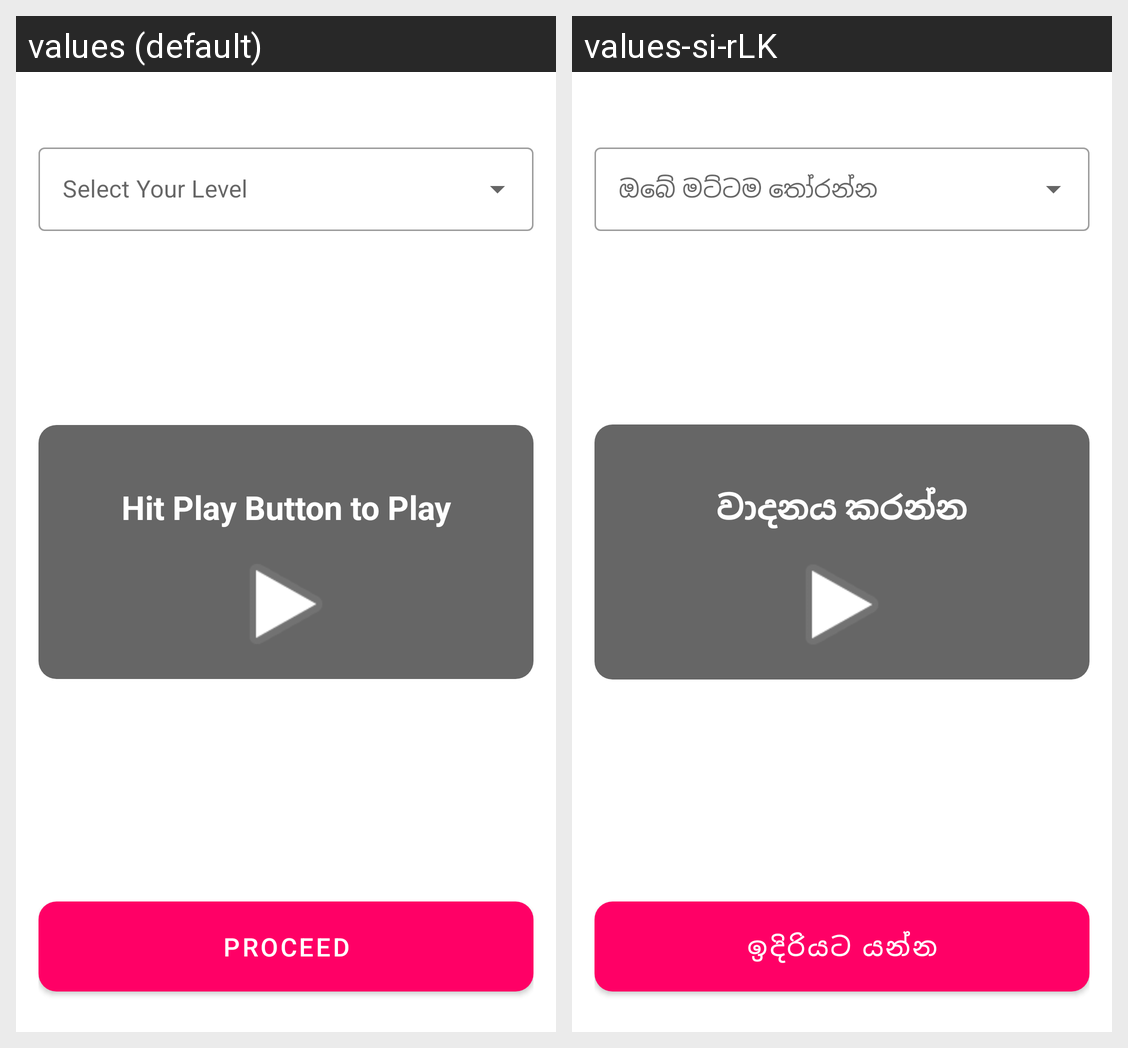

For this localized Android screen grid, give each drawn string resource with its value in every locale shown.
Android screen res/layout/activity_level_music_play.xml rendered under 2 locales, left to right: values (default), values-si-rLK. Device: Nexus 5 (rendered at 1080×1920; each locale shown at half size, 540×960, under a caption strip naming it); theme Theme.MobApp.NoActionBar.
Strings drawn on this screen, with the default value and each locale's value (text and hints the layout hard-codes, and strings that could not be matched under every locale, appear in the picture but are not listed):

play
  values: Hit Play Button to Play
  values-si-rLK: වාදනය කරන්න

procced
  values: PROCEED
  values-si-rLK: ඉදිරියට යන්න
